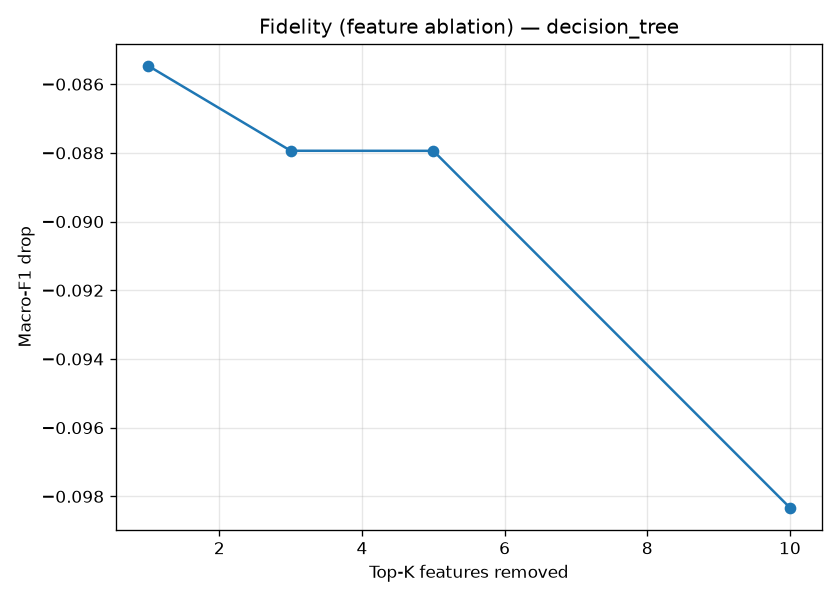

Source data for this figure (header and first rows):
model, k_removed, baseline_f1_macro, ablated_f1_macro, f1_drop, removed_features
decision_tree, 1, 0.6106, 0.6961, -0.08546, ['Average Packet Size']
decision_tree, 3, 0.6106, 0.6986, -0.08794, ['Average Packet Size', 'Bwd Packet Leng…
decision_tree, 5, 0.6106, 0.6986, -0.08794, ['Average Packet Size', 'Bwd Packet Leng…
decision_tree, 10, 0.6106, 0.709, -0.09833, ['Average Packet Size', 'Bwd Packet Leng…
